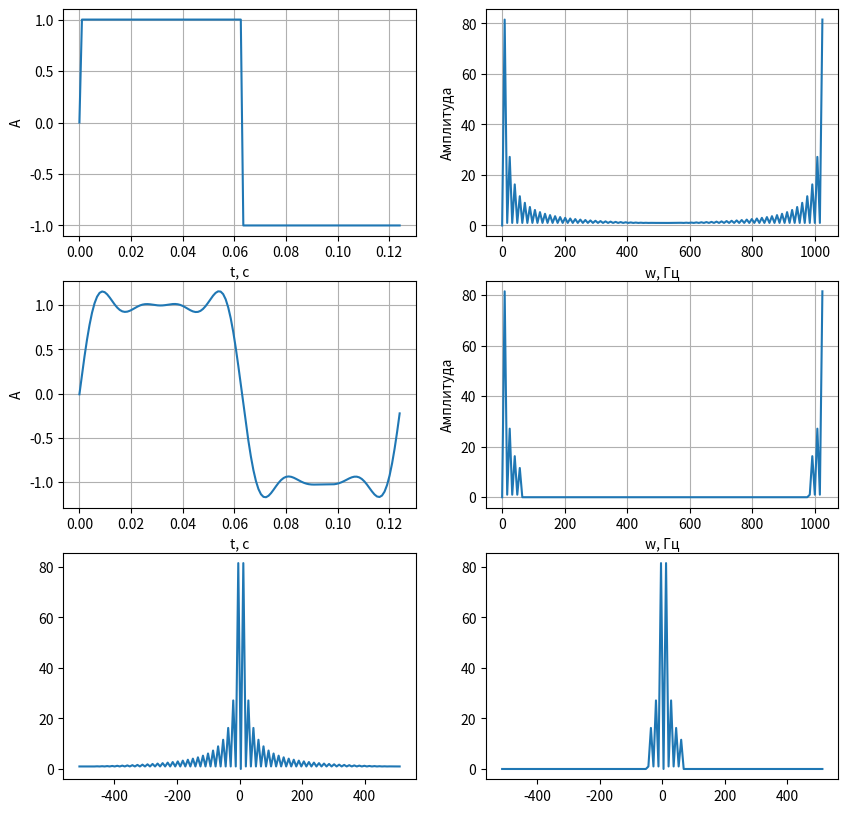

Recreate this plot in Python.
import numpy as np
import matplotlib.pyplot as plt

fs = 1024 # частота дискретизации
f = 8 # частота сигнала
A = 1 # амплитуда
N = int(fs/f) # число точек в сигнале
t = np.arange(N) # временной интервал
y = A * np.sign(np.sin(2 * np.pi * t * f / fs)) # исходный сигнал
plt.figure(figsize=(10,10))
plt.subplot(3,2,1)
plt.plot(t/fs, y)
plt.xlabel('t, с')
plt.ylabel('А')
plt.grid()

fonk = np.sum(y)/N
y = y - fonk
CS = np.fft.fft(y) # частотный спектр сигнала
AS = np.abs(CS) # амплитудный спектр сигнала
plt.subplot(3,2,2)
plt.plot(np.linspace(0, fs, N), AS)
plt.ylabel('Амплитуда')
plt.xlabel('w, Гц')
plt.grid()

# создаем второй частотный спектр
CS1 = CS.copy()
fonk = np.sum(y)/N
y = y - fonk
k = 0
Et = np.linalg.norm(y)**2 # энергия t
Ew = np.linalg.norm(AS)**2 / N # энергия w
while Ew > 0.95 * Et: # продолжаем пока энергия больше 121,6
    CS1[int(N/2) - k] = 0 # зануляем гармоники слева относительно центра (64)
    CS1[int((N/2 + 1)) + k] = 0 # зануляем гармоники справа относительно центра (64)
    Ew = np.linalg.norm(np.abs(CS1))**2 / N # новое значение энергии после зануления
    k += 1
gr = int(N/2) - k
print('Кол-во оставленных гармоник с начала спектра: ', gr)
y1 = np.fft.ifft(CS1)
plt.subplot(3,2,3)
plt.plot(t/fs, y1)
plt.xlabel('t, с')
plt.ylabel('А')
plt.grid()

AS1 = np.abs(CS1)
plt.subplot(3,2,4)
plt.plot(np.linspace(0, fs, N), AS1)
plt.ylabel('Амплитуда')
plt.xlabel('w, Гц')
plt.grid()

FC = np.fft.fftshift(CS)
FC1 = np.fft.fftshift(CS1)
ABS = np.abs(FC)
ABS1 = np.abs(FC1)
plt.subplot(3,2,5)
plt.plot(np.linspace(-fs/2, fs/2, N), ABS)
plt.subplot(3,2,6)
plt.plot(np.linspace(-fs/2, fs/2, N), ABS1)
plt.show()